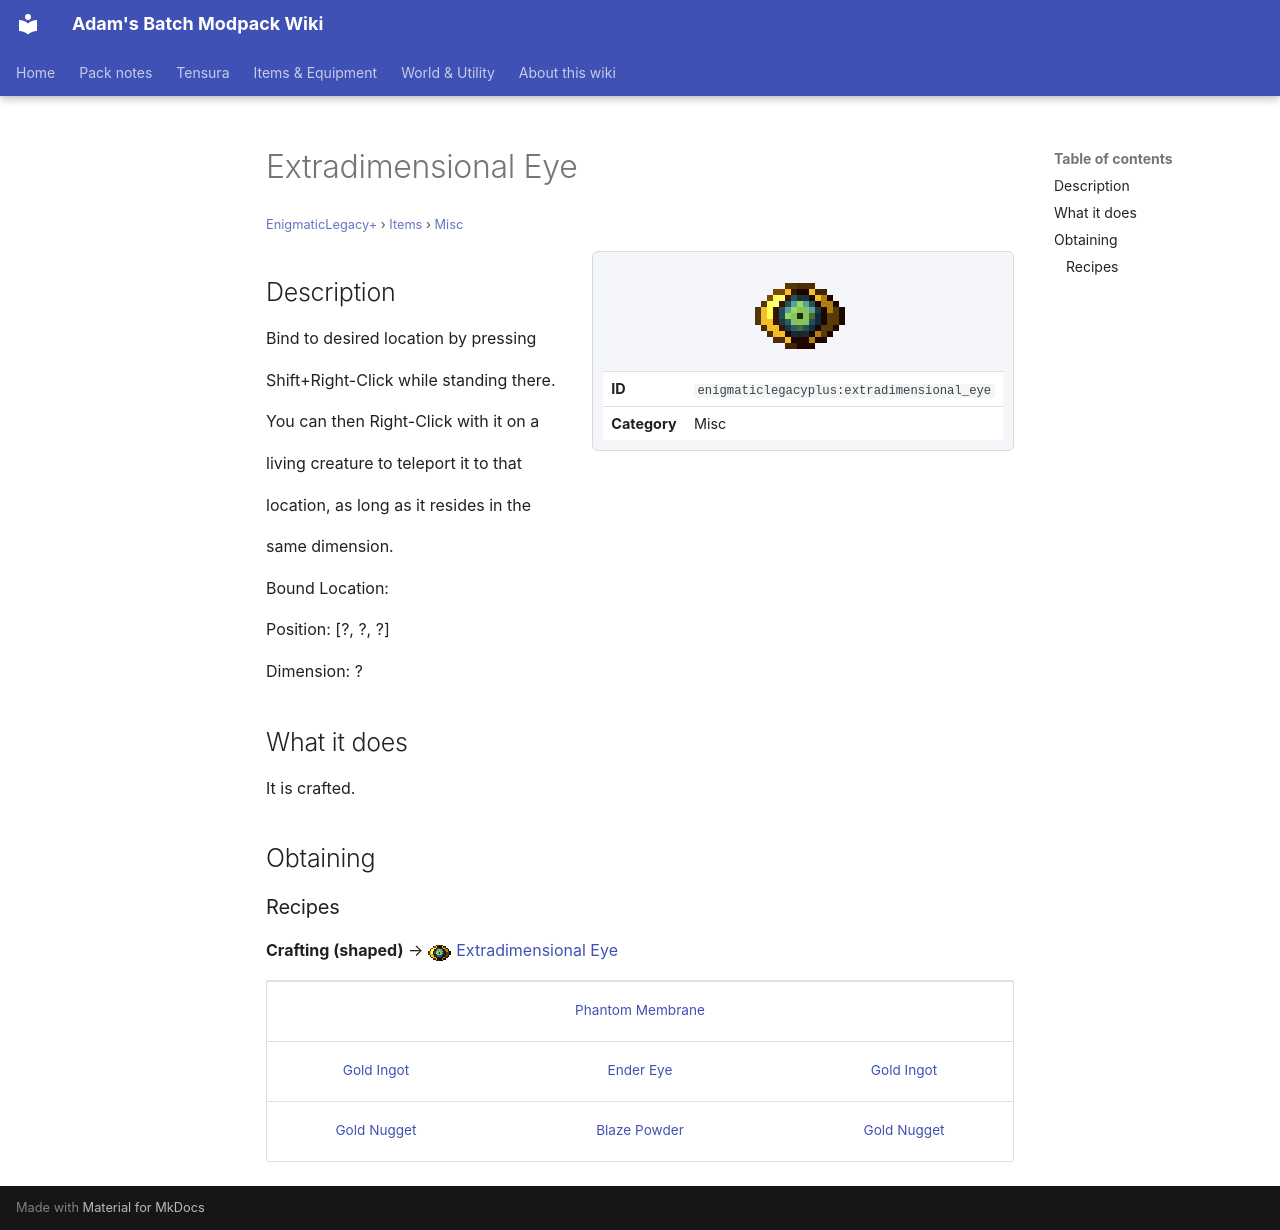

repository: Proteus-Nell/Adams-Batch-MC-Modpack-Wiki · page: enigmatic-legacy-plus/items/misc/extradimensional-eye/index.html · generator: mkdocs

# Extradimensional Eye

<small>[EnigmaticLegacy+](../../index.md) &rsaquo; [Items](../index.md) &rsaquo; [Misc](index.md)</small>

<div class="infobox" markdown>

![Extradimensional Eye](../../../assets/icons/enigmaticlegacyplus/item/extradimensional_eye.png)

| | |
|---|---|
| **ID** | `enigmaticlegacyplus:extradimensional_eye` |
| **Category** | Misc |

</div>

## Description

Bind to desired location by pressing

Shift+Right-Click while standing there.

You can then Right-Click with it on a

living creature to teleport it to that

location, as long as it resides in the

same dimension.

Bound Location:

Position: [?, ?, ?]

Dimension: ?

## What it does

It is crafted.

## Obtaining

### Recipes

**Crafting (shaped)** &rarr; ![](../../../assets/icons/enigmaticlegacyplus/item/extradimensional_eye.png) [Extradimensional Eye](extradimensional-eye.md)

<div class="recipe" markdown>

| | | |
|---|---|---|
|   |  [Phantom Membrane](https://minecraft.wiki/w/Phantom_Membrane) |   |
|  [Gold Ingot](https://minecraft.wiki/w/Gold_Ingot) |  [Ender Eye](https://minecraft.wiki/w/Ender_Eye) |  [Gold Ingot](https://minecraft.wiki/w/Gold_Ingot) |
|  [Gold Nugget](https://minecraft.wiki/w/Gold_Nugget) |  [Blaze Powder](https://minecraft.wiki/w/Blaze_Powder) |  [Gold Nugget](https://minecraft.wiki/w/Gold_Nugget) |

</div>
